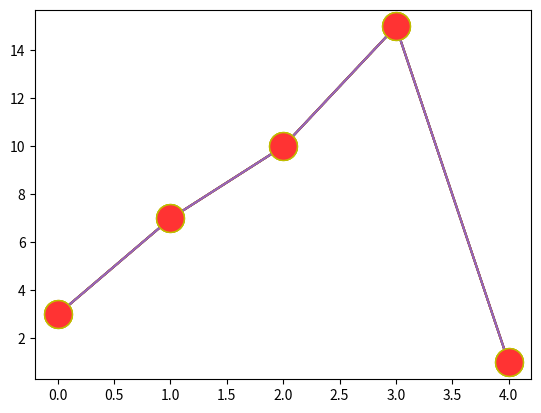

Python code for this plot:
# Markers- You can use arguments marker to emphasize each point with specified marker

import matplotlib.pyplot as plt
import numpy as np

ypoints = np.array([3 , 7 , 10 , 15 , 1])
plt.plot(ypoints , marker = 'o')
plt.show()

# format string "fmt" - marker |line|color

import matplotlib.pyplot as plt
import numpy as np

ypoints = np.array([3 , 7 , 10 , 15 , 1])
plt.plot(ypoints , 'o:r')
plt.show()


'''
# Line reference

- solid line
: dotted line
-- dashed line
-. dashedline/dottedline

# Color reference
r - red
g - green
b - blue
c - cyan
m - magenta
y - yellow
k - black
w - white

'''

# Marker size - ms

import matplotlib.pyplot as plt
import numpy as np

ypoints = np.array([3 , 7 , 10 , 15 , 1])
plt.plot(ypoints , marker = 'o', ms =20)
plt.show()

# Marker Edge Color - mec

import matplotlib.pyplot as plt
import numpy as np

ypoints = np.array([3 , 7 , 10 , 15 , 1])
plt.plot(ypoints , marker = 'o', ms =20 , mec = 'y')
plt.show()

# Marker face Color - mfc

import matplotlib.pyplot as plt
import numpy as np

ypoints = np.array([3 , 7 , 10 , 15 , 1])
plt.plot(ypoints , marker = 'o', ms =20 , mec = 'y' , mfc = 'k')
plt.show()


# Using # values

import matplotlib.pyplot as plt
import numpy as np

ypoints = np.array([3 , 7 , 10 , 15 , 1])
plt.plot(ypoints , marker = 'o', ms =20 , mec = 'y' , mfc = '#FF3333')
plt.show()